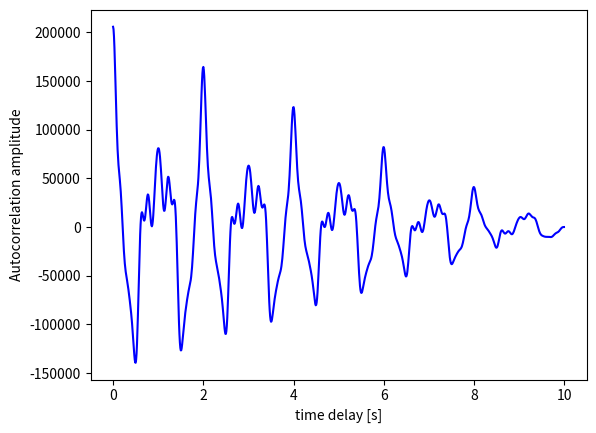

Python code for this plot:
import numpy as np
import matplotlib.pyplot as plt

def autocorr(x):
    result = np.correlate(x, x, mode='full')
    return result[len(result)//2:]

def get_autocorr_values(y_values, T, N, f_s):
    autocorr_values = autocorr(y_values)
    x_values = np.array([T * jj for jj in range(0, N)])
    return x_values, autocorr_values

t_n = 10
N = 1000
T = t_n / N
f_s = 1/T

x_value = np.linspace(0,t_n,N)
amplitudes = [4, 6, 8, 10, 14]
frequencies = [6.5, 5, 3, 1.5, 1]
y_values = [amplitudes[ii]*np.sin(2*np.pi*frequencies[ii]*x_value) for ii in range(0,len(amplitudes))]
composite_y_value = np.sum(y_values, axis=0)
t_values, autocorr_values = get_autocorr_values(composite_y_value, T, N, f_s)

plt.plot(t_values, autocorr_values, linestyle='-', color='blue')
plt.xlabel('time delay [s]')
plt.ylabel('Autocorrelation amplitude')
plt.show()